Labelled photos from "satellite_data", an image-classification folder in collen1/Analysing-ground-for-perfect-period-of-maize-plantation-using-CNN. The possible labels are: Good_Period_for_Planting, Not_Good_Period_for _Planting, Not_Good_Period_for_Planting.

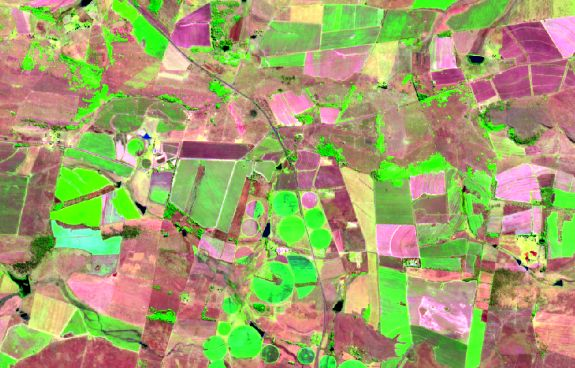
Label: Good_Period_for_Planting

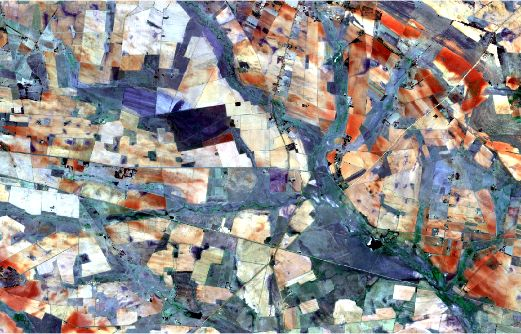
Label: Not_Good_Period_for_Planting

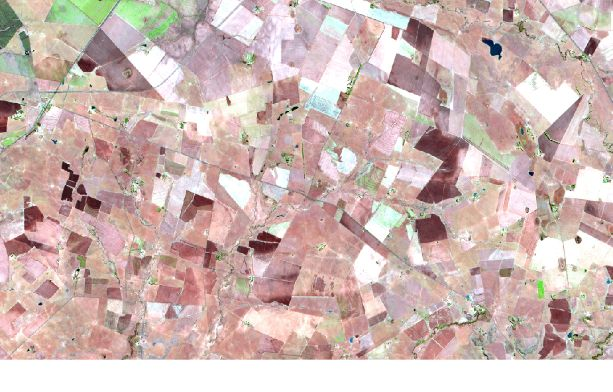
Label: Not_Good_Period_for_Planting

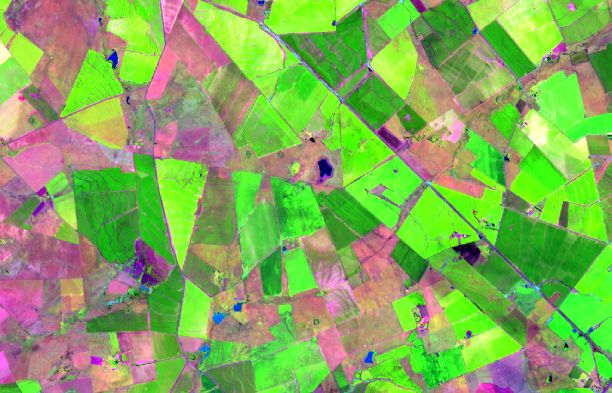
Label: Good_Period_for_Planting

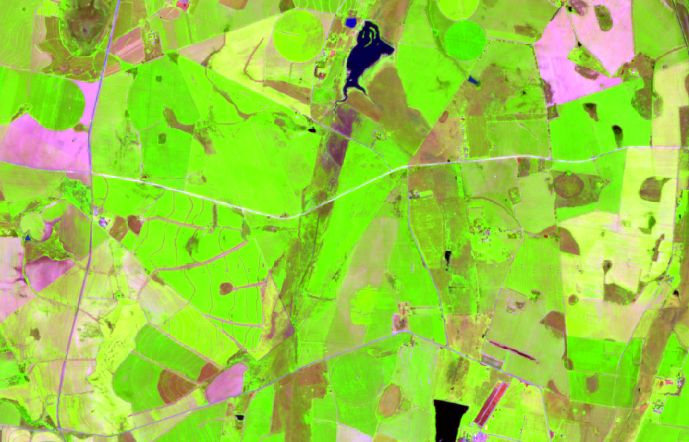
Label: Good_Period_for_Planting

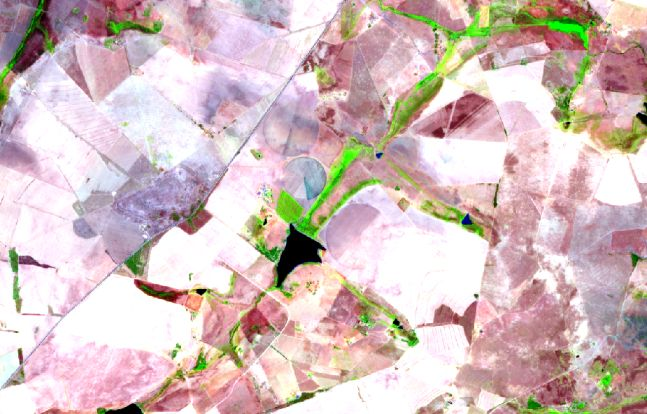
Label: Not_Good_Period_for _Planting
